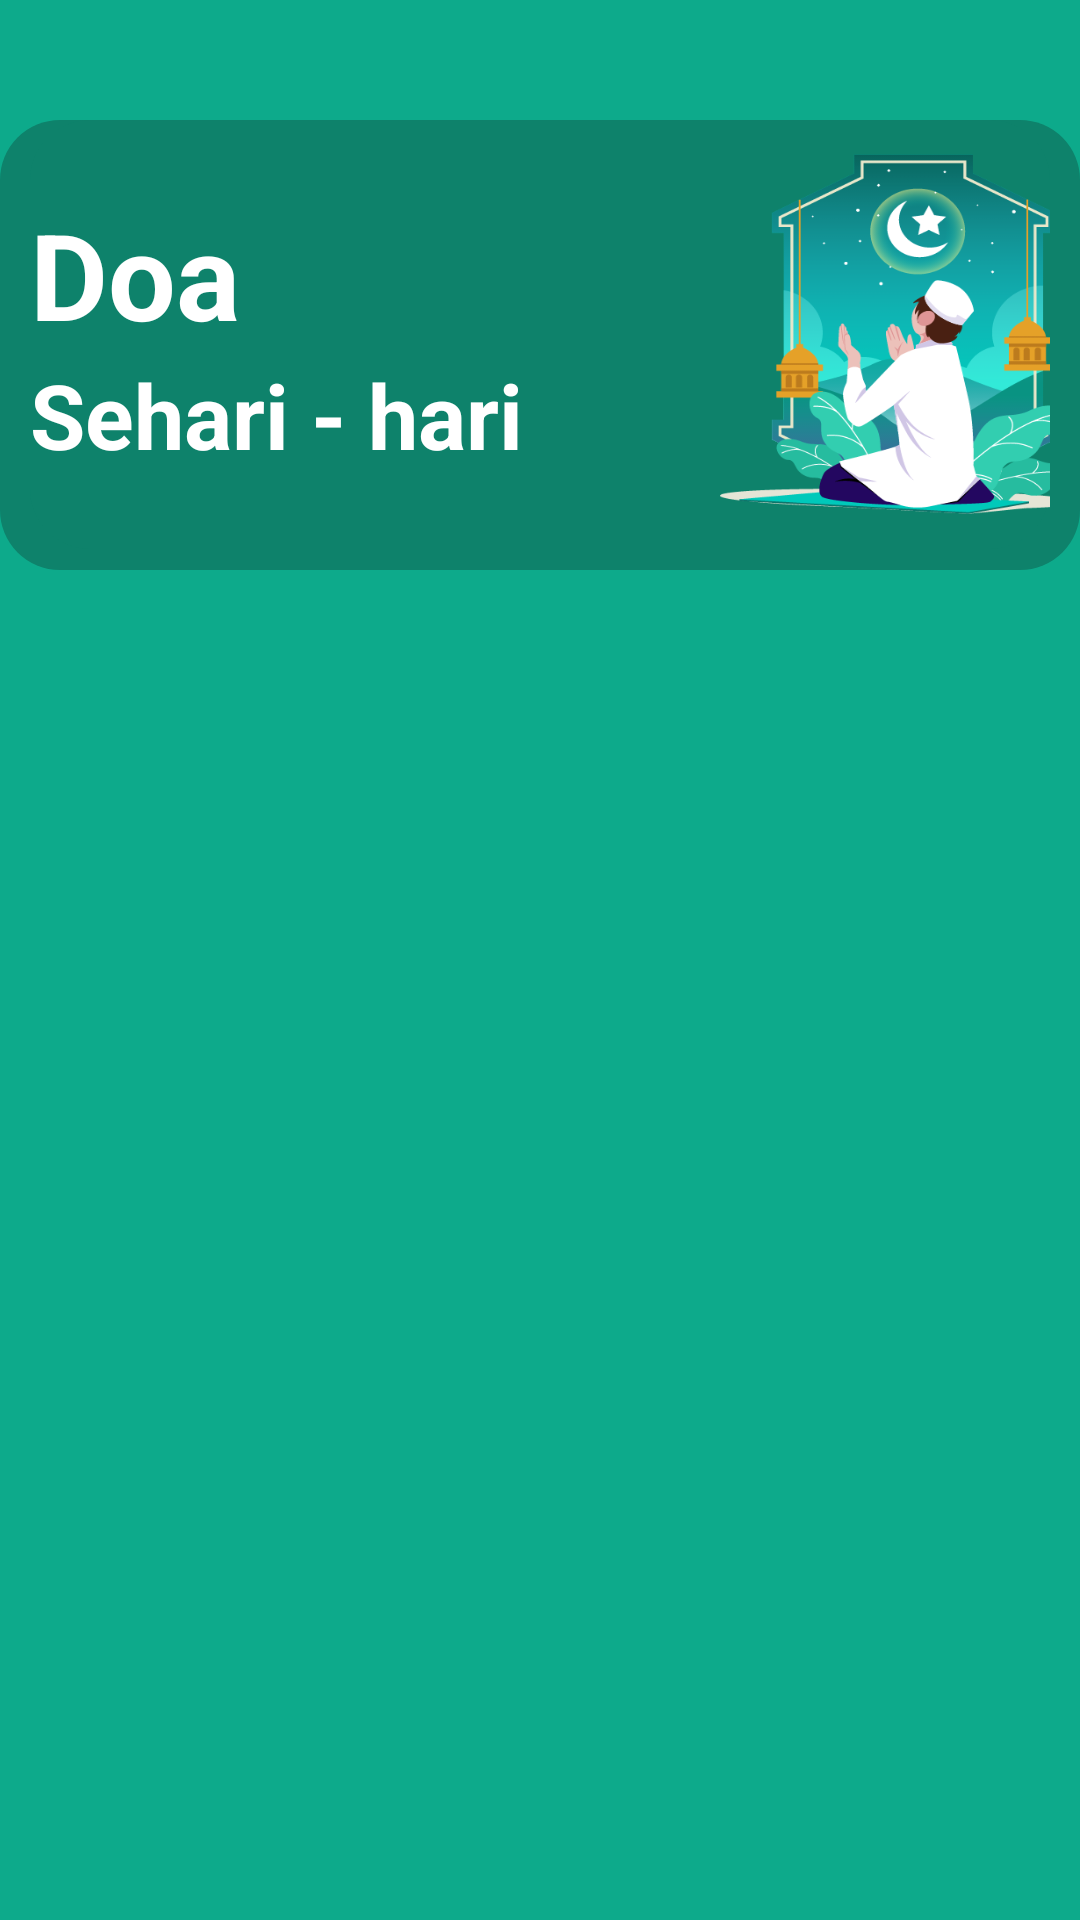

Here is an Android app screen rendered from its layout file. Give the layout XML and the strings, colors and styles it references.
<!-- AndroidManifest.xml: application theme Theme.SmartTajwidApp -->
<!-- res/layout/activity_doa.xml -->
<?xml version="1.0" encoding="utf-8"?>
<androidx.constraintlayout.widget.ConstraintLayout xmlns:android="http://schemas.android.com/apk/res/android"
    xmlns:app="http://schemas.android.com/apk/res-auto"
    xmlns:tools="http://schemas.android.com/tools"
    android:layout_width="match_parent"
    android:layout_height="match_parent"
    android:background="@color/ijo1"
    tools:context=".DoaActivity">

    <androidx.constraintlayout.widget.ConstraintLayout
        android:id="@+id/constraintLayout"
        android:layout_width="match_parent"
        android:layout_height="150dp"
        android:layout_marginTop="40dp"
        android:background="@drawable/shape3"
        app:layout_constraintEnd_toEndOf="parent"
        app:layout_constraintHorizontal_bias="0.0"
        app:layout_constraintStart_toStartOf="parent"
        app:layout_constraintTop_toTopOf="parent">

        <LinearLayout
            android:layout_width="match_parent"
            android:layout_height="143dp"
            android:layout_alignParentTop="true"
            android:layout_marginStart="10dp"
            android:layout_marginEnd="10dp"
            android:background="@drawable/shape3"
            android:gravity="center"
            android:orientation="horizontal"
            app:layout_constraintEnd_toEndOf="parent"
            app:layout_constraintStart_toStartOf="parent"
            app:layout_constraintTop_toTopOf="parent">

            <LinearLayout
                android:layout_width="wrap_content"
                android:layout_height="wrap_content"
                android:layout_gravity="center_vertical"
                android:layout_marginStart="10dp"
                android:layout_marginEnd="50dp"
                android:orientation="vertical">

                <TextView
                    android:id="@+id/judultajwid"
                    android:layout_width="180dp"
                    android:layout_height="wrap_content"
                    android:fontFamily="sans-serif"
                    android:text="Doa"
                    android:textColor="@color/white"
                    android:textSize="40sp"
                    android:textStyle="bold" />

                <TextView
                    android:id="@+id/subjudultajwid"
                    android:layout_width="180dp"
                    android:layout_height="wrap_content"
                    android:fontFamily="sans-serif"
                    android:text="Sehari - hari"
                    android:textColor="@color/white"
                    android:textSize="30sp"
                    android:textStyle="bold" />
            </LinearLayout>

            <ImageView
                android:id="@+id/menutajwid"
                android:layout_width="120dp"
                android:layout_height="120dp"
                android:layout_gravity="center_vertical"
                android:background="@drawable/doa" />
        </LinearLayout>

    </androidx.constraintlayout.widget.ConstraintLayout>

    <LinearLayout
        android:layout_width="match_parent"
        android:layout_height="match_parent"
        android:layout_marginTop="16dp"
        app:layout_constraintEnd_toEndOf="parent"
        app:layout_constraintStart_toStartOf="parent"
        app:layout_constraintTop_toBottomOf="@+id/constraintLayout">

        <androidx.recyclerview.widget.RecyclerView
            android:id="@+id/rv_doa"
            android:layout_width="match_parent"
            android:layout_height="match_parent"
            android:layout_alignParentTop="true"
            android:layout_marginTop="190dp"
            android:clipToPadding="false"
            tools:listitem="@layout/item_list_tajwid" />
    </LinearLayout>


</androidx.constraintlayout.widget.ConstraintLayout>
<!-- res/layout/item_list_tajwid.xml (included above) -->
<?xml version="1.0" encoding="utf-8"?>
<androidx.cardview.widget.CardView  xmlns:android="http://schemas.android.com/apk/res/android"
    xmlns:app="http://schemas.android.com/apk/res-auto"
    xmlns:tools="http://schemas.android.com/tools"
    android:layout_width="match_parent"
    android:layout_height="wrap_content"
    app:cardCornerRadius="10dp"
    app:cardElevation="5dp"
    app:cardUseCompatPadding="true"
    app:contentPadding="5dp"
    android:background="@color/white">
    <LinearLayout
        android:layout_width="match_parent"
        android:layout_height="wrap_content"
        android:orientation="horizontal">
        <RelativeLayout
            android:layout_width="45dp"
            android:layout_height="45dp"
            android:background="@drawable/ic_bgrow">

            <TextView
                android:id="@+id/nomor_tajwid"
                android:layout_width="wrap_content"
                android:layout_height="wrap_content"
                android:layout_centerInParent="true"
                android:textColor="@color/ijo1"
                android:textSize="20dp"
                android:textStyle="bold"
                tools:text="1" />
        </RelativeLayout>
        <LinearLayout
            android:layout_width="match_parent"
            android:layout_height="match_parent"
            android:orientation="horizontal">
            <LinearLayout
                android:layout_width="0dp"
                android:layout_height="wrap_content"
                android:layout_gravity="center_vertical"
                android:layout_marginStart="10dp"
                android:layout_weight="1"
                android:orientation="vertical">
                <TextView
                    android:id="@+id/judul_tajwid"
                    android:layout_width="match_parent"
                    android:layout_height="wrap_content"
                    tools:text="Huruf Hijaiyah"
                    android:textColor="@color/ijo1"
                    android:textSize="23sp"
                    android:textStyle="bold"/>
            </LinearLayout>
        </LinearLayout>
    </LinearLayout>
</androidx.cardview.widget.CardView>
<!-- resources referenced by this layout -->
<resources>
  <color name="ijo1">#0DAA8B</color>
  <color name="white">#FFFFFFFF</color>
  <!-- drawable doa: png bitmap (drawable, 48011 bytes) -->
  <!-- drawable ic_bgrow (drawable) -->
  <?xml version="1.0" encoding="utf-8"?>
  <vector xmlns:android="http://schemas.android.com/apk/res/android"
      android:width="24dp"
      android:height="24dp"
      android:viewportWidth="500"
      android:viewportHeight="500">
      <group>
          <clip-path android:pathData="M0,0h500v500h-500z M 0,0" />
          <path
              android:fillColor="#00000000"
              android:pathData=" M 191.389 108.5 L 108.5 108.5 L 108.5 191.389 L 49.889 250 L 108.5 308.611 L 108.5 391.5 L 191.389 391.5 L 250 450.111 L 308.611 391.5 L 391.5 391.5 L 391.5 308.611 L 450.111 250 L 391.5 191.389 L 391.5 108.5 L 308.611 108.5 L 250 49.889 L 191.389 108.5 Z "
              android:strokeWidth="30"
              android:strokeColor="@color/ijo1"
              android:strokeLineCap="square"
              android:strokeLineJoin="miter" />
      </group>
  </vector>
  <!-- drawable shape3 (drawable) -->
  <?xml version="1.0" encoding="utf-8"?>
  <shape xmlns:android="http://schemas.android.com/apk/res/android">
      android:shape="rectangle">
      <corners android:radius="20sp"/>
      <solid android:color="@color/ijo2"/>
  </shape>
  <style name="Theme.SmartTajwidApp" parent="Theme.MaterialComponents.DayNight.NoActionBar">
          
          <item name="colorPrimary">@color/purple_500</item>
          <item name="colorPrimaryVariant">@color/purple_700</item>
          <item name="colorOnPrimary">@color/white</item>
          
          <item name="colorSecondary">@color/teal_200</item>
          <item name="colorSecondaryVariant">@color/teal_700</item>
          <item name="colorOnSecondary">@color/black</item>
          
          <item name="android:statusBarColor" tools:targetApi="l">?attr/colorPrimaryVariant</item>
          
      </style>
  <color name="ijo2">#0E826B</color>
  <color name="purple_500">#FF6200EE</color>
  <color name="purple_700">#009688</color>
  <color name="teal_200">#FF03DAC5</color>
  <color name="teal_700">#FF018786</color>
  <color name="black">#FF000000</color>
</resources>
